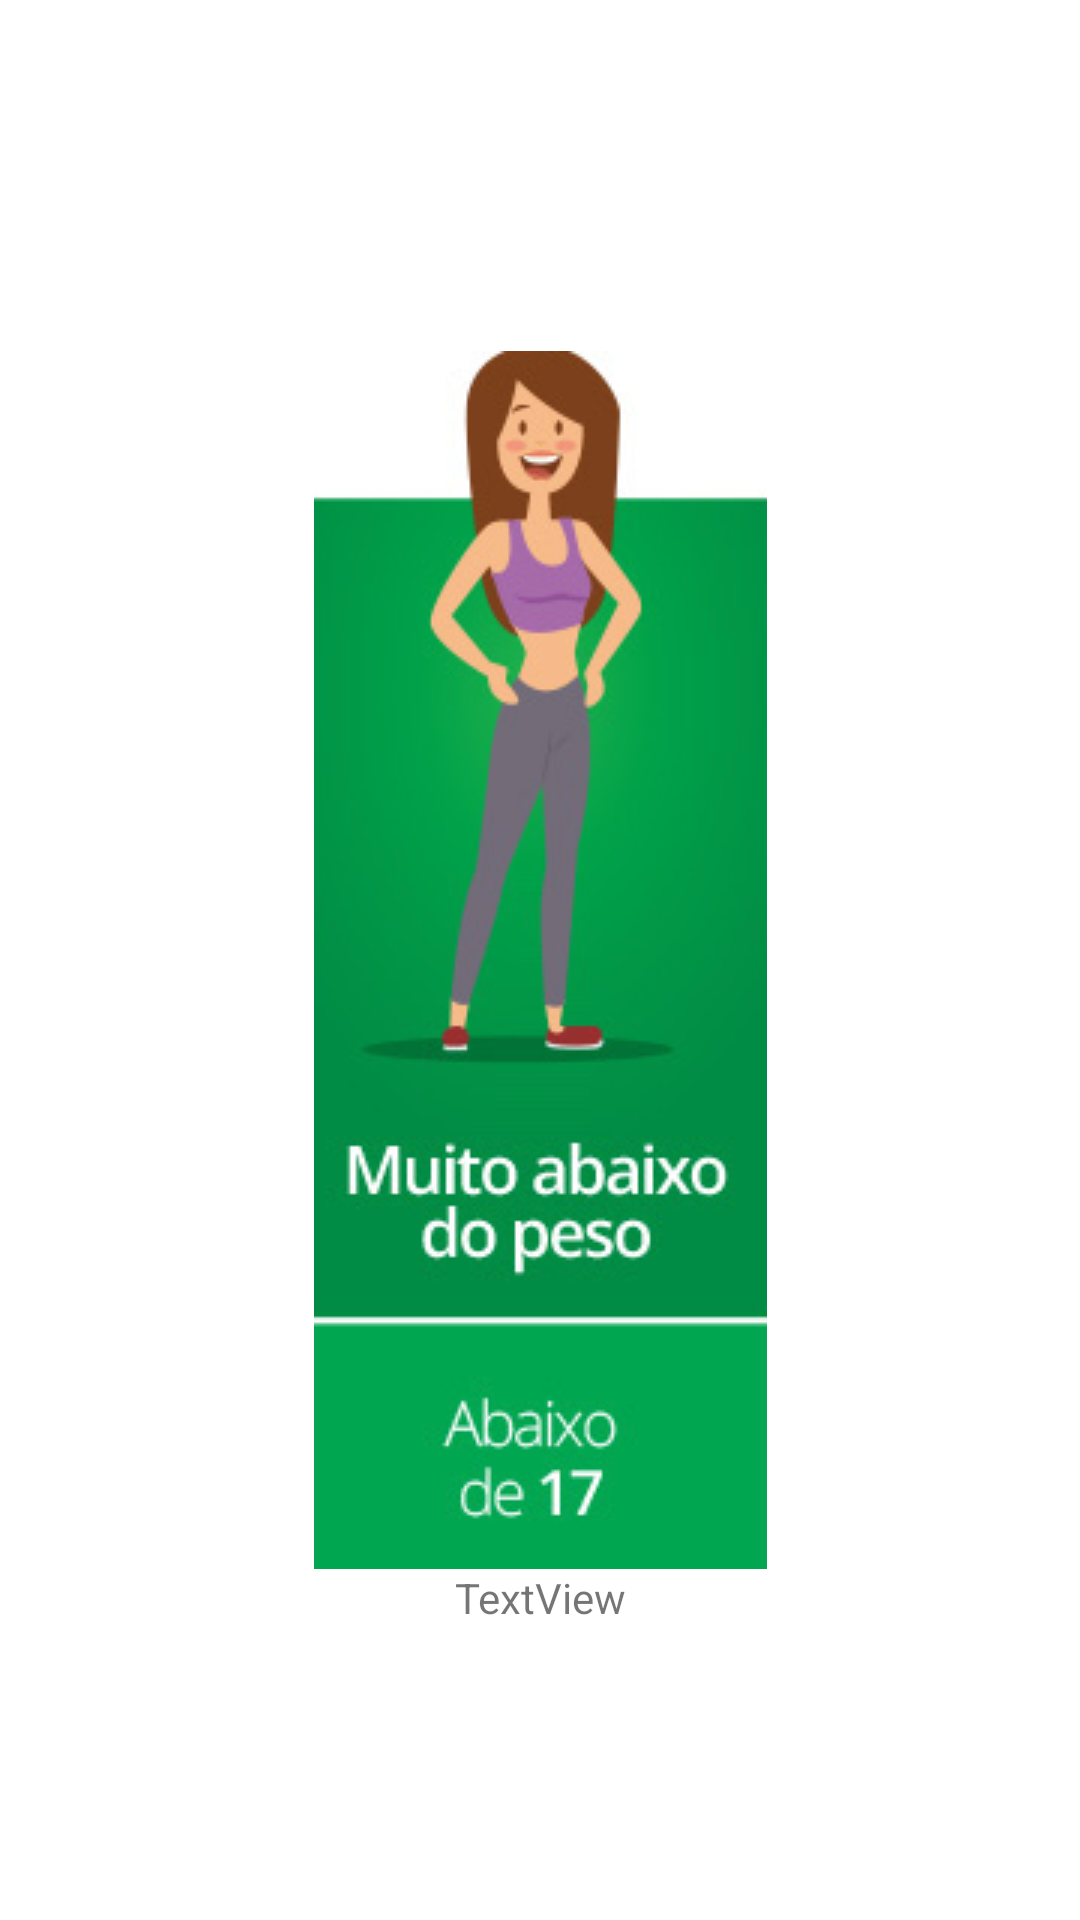

Android layout source for this screen:
<!-- AndroidManifest.xml: application theme Theme.IMC_LEONARDO -->
<!-- res/layout/activity_resultado.xml -->
<?xml version="1.0" encoding="utf-8"?>
<androidx.constraintlayout.widget.ConstraintLayout xmlns:android="http://schemas.android.com/apk/res/android"
    xmlns:app="http://schemas.android.com/apk/res-auto"
    xmlns:tools="http://schemas.android.com/tools"
    android:layout_width="match_parent"
    android:layout_height="match_parent"
    tools:context=".Resultado">


    <ImageView
        android:id="@+id/img"
        android:layout_width="wrap_content"
        android:layout_height="wrap_content"
        app:layout_constraintBottom_toBottomOf="parent"
        app:layout_constraintEnd_toEndOf="parent"
        app:layout_constraintStart_toStartOf="parent"
        app:layout_constraintTop_toTopOf="parent"
        app:srcCompat="@drawable/muito_abaixo_do_peso"
        tools:ignore="MissingConstraints" />

    <TextView
        android:id="@+id/textView"
        android:layout_width="wrap_content"
        android:layout_height="wrap_content"
        android:text="TextView"
        app:layout_constraintEnd_toEndOf="parent"
        app:layout_constraintStart_toStartOf="parent"
        app:layout_constraintTop_toBottomOf="@+id/img" />
</androidx.constraintlayout.widget.ConstraintLayout>
<!-- resources referenced by this layout -->
<resources>
  <!-- drawable muito_abaixo_do_peso: png bitmap (drawable, 56064 bytes) -->
  <style name="Theme.IMC_LEONARDO" parent="Theme.MaterialComponents.DayNight.DarkActionBar">
          
          <item name="colorPrimary">@color/purple_500</item>
          <item name="colorPrimaryVariant">@color/purple_700</item>
          <item name="colorOnPrimary">@color/white</item>
          
          <item name="colorSecondary">@color/teal_200</item>
          <item name="colorSecondaryVariant">@color/teal_700</item>
          <item name="colorOnSecondary">@color/black</item>
          
          <item name="android:statusBarColor">?attr/colorPrimaryVariant</item>
          
      </style>
  <!-- not gathered from this repository: default colours our renderer supplied (Android Studio template values) -->
  <color name="purple_500">#FF6200EE</color>
  <color name="purple_700">#FF3700B3</color>
  <color name="teal_200">#FF03DAC5</color>
  <color name="teal_700">#FF018786</color>
  <color name="black">#FF000000</color>
  <color name="white">#FFFFFFFF</color>
</resources>
